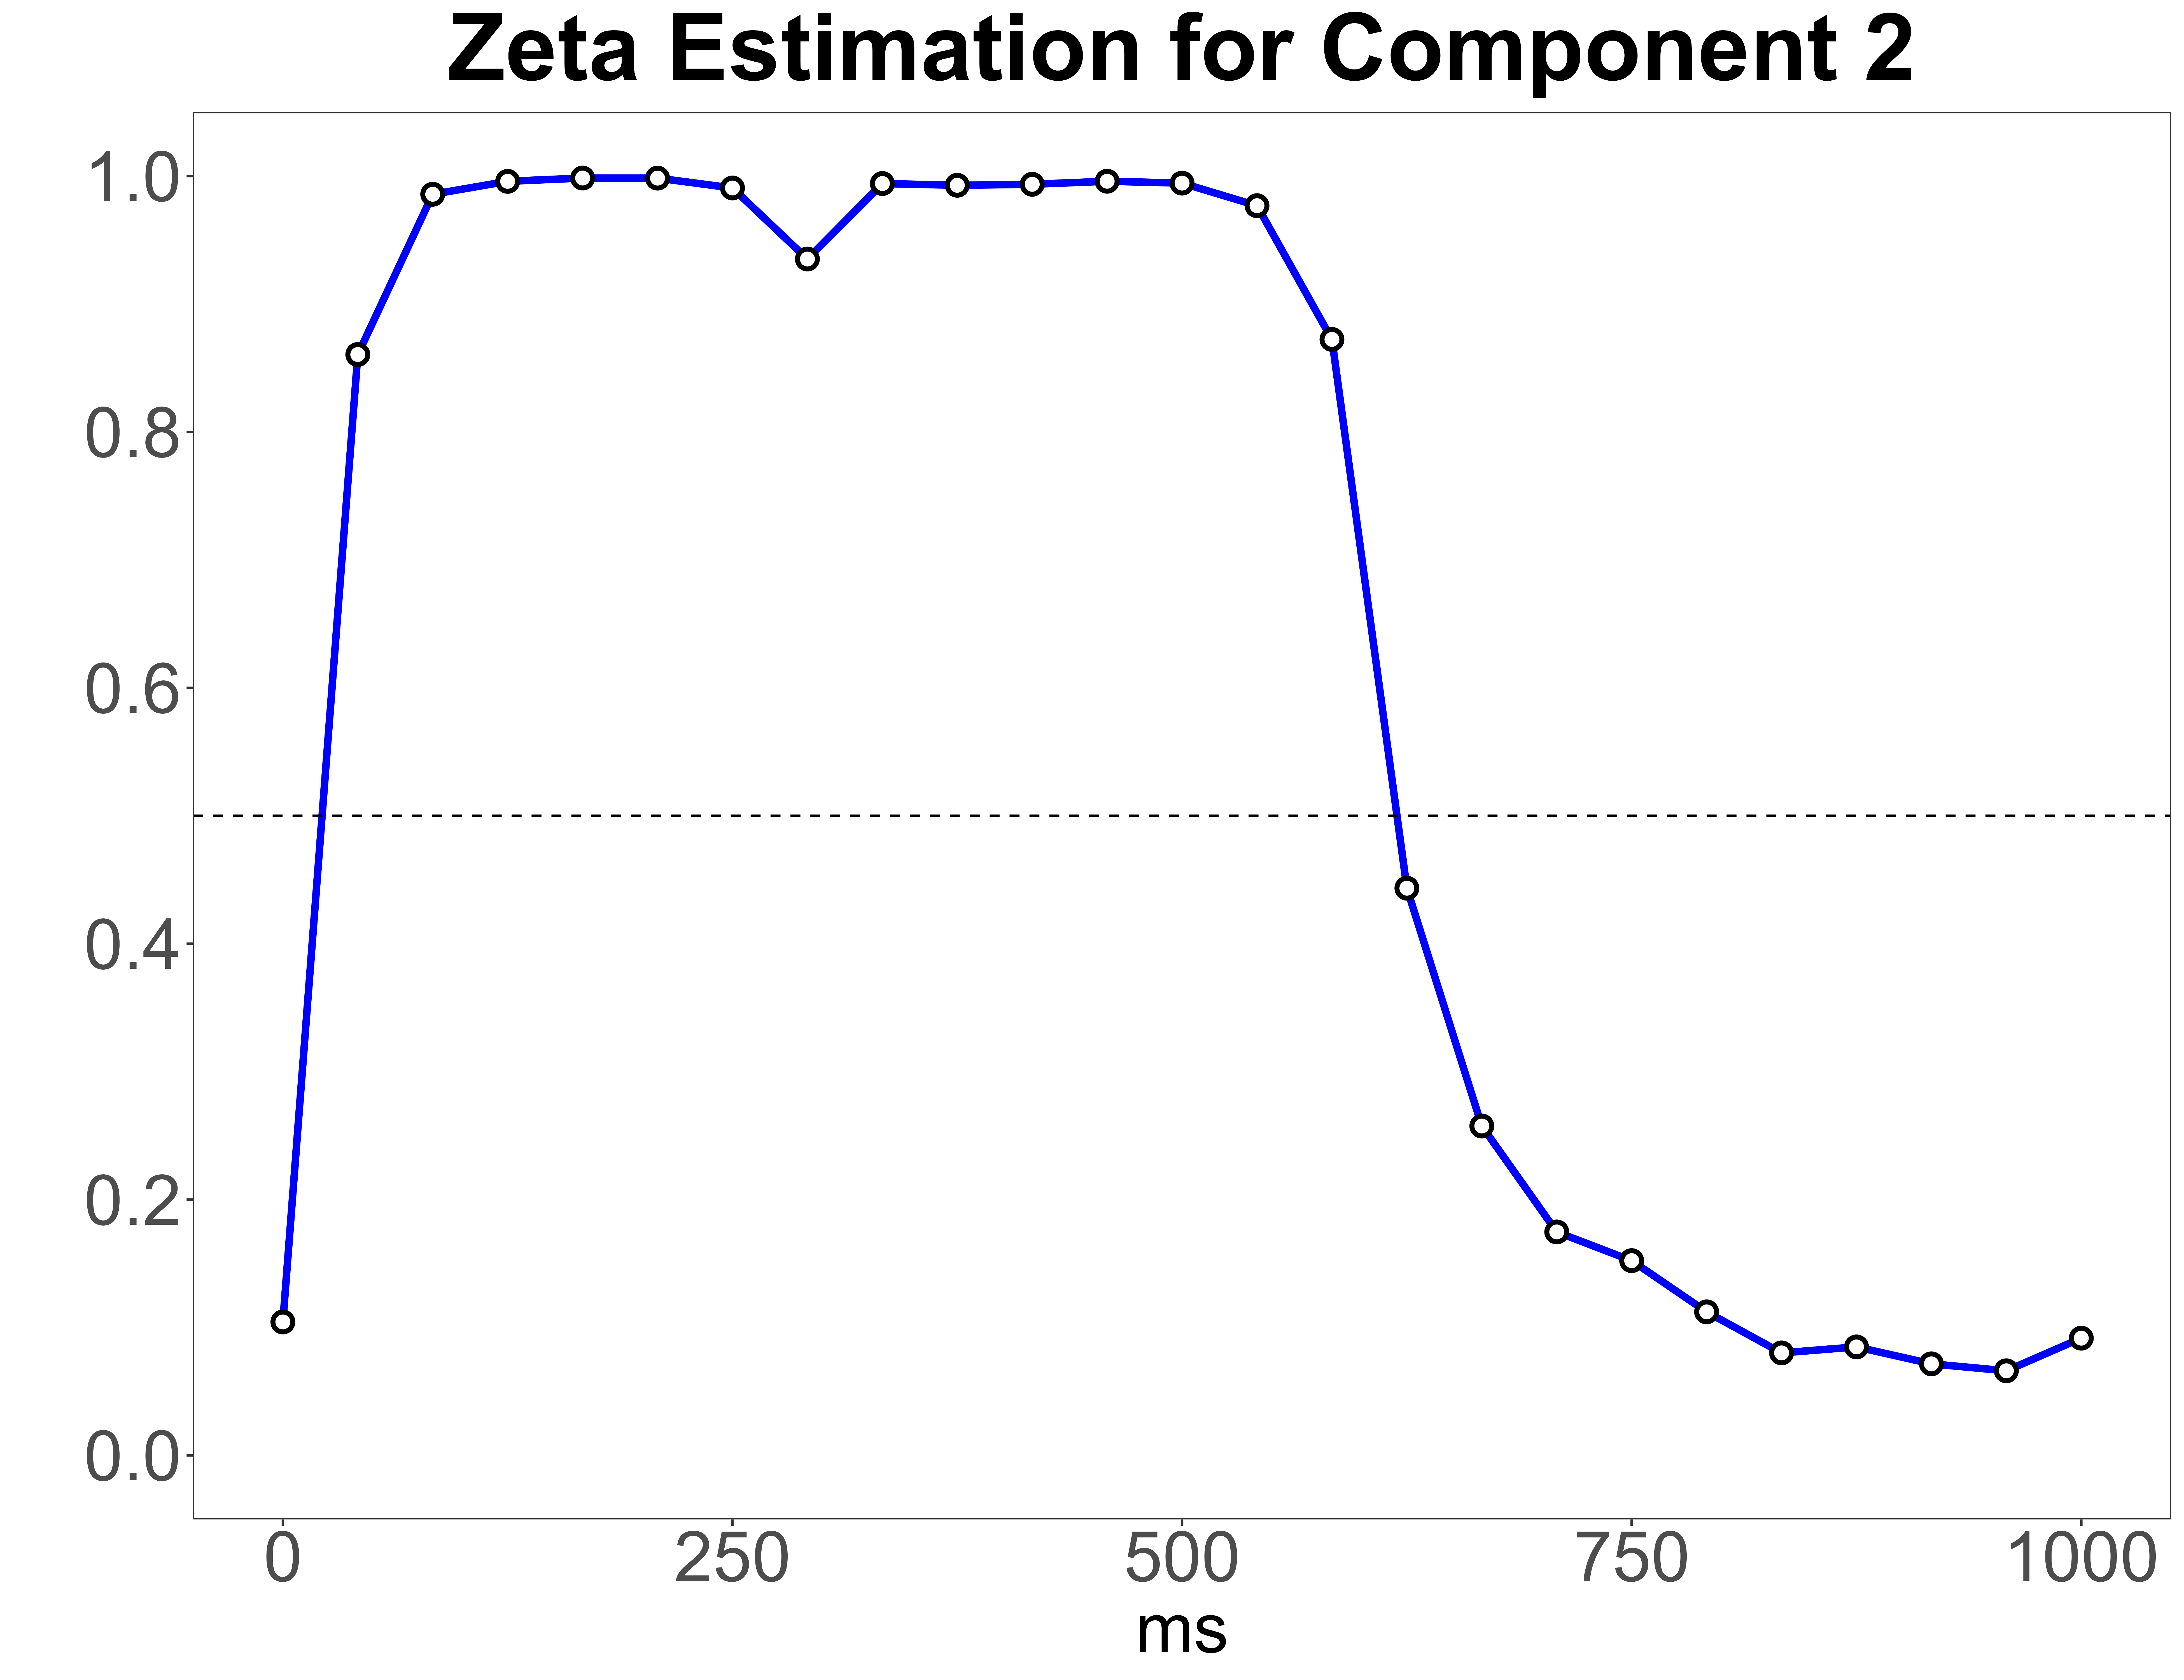

The data file committed next to this chart (first rows):
Time, Zeta_mean, Zeta_min, Zeta_max, Channel
0.0, 0.1043, -0.3415, 0.5502, Channel 2
41.67, 0.8605, 0.3019, 1.419, Channel 2
83.33, 0.9858, 0.9004, 1.071, Channel 2
125.0, 0.9959, 0.9655, 1.026, Channel 2
166.7, 0.9984, 0.9857, 1.011, Channel 2
208.3, 0.9984, 0.9845, 1.012, Channel 2
250.0, 0.9907, 0.9237, 1.058, Channel 2
291.7, 0.9352, 0.5354, 1.335, Channel 2
333.3, 0.9942, 0.9523, 1.036, Channel 2
375.0, 0.9928, 0.9429, 1.043, Channel 2
416.7, 0.9936, 0.947, 1.04, Channel 2
458.3, 0.996, 0.9631, 1.029, Channel 2
500.0, 0.9945, 0.9461, 1.043, Channel 2
541.7, 0.9768, 0.8226, 1.131, Channel 2
583.3, 0.8723, 0.3783, 1.366, Channel 2
625.0, 0.4434, -0.4502, 1.337, Channel 2
666.7, 0.2575, -0.5214, 1.036, Channel 2
708.3, 0.1747, -0.5069, 0.8563, Channel 2
750.0, 0.1522, -0.4808, 0.7853, Channel 2
791.7, 0.1122, -0.431, 0.6555, Channel 2
833.3, 0.08014, -0.3918, 0.5521, Channel 2
875.0, 0.08483, -0.4051, 0.5747, Channel 2
916.7, 0.07158, -0.3756, 0.5188, Channel 2
958.3, 0.06614, -0.3688, 0.5011, Channel 2
1000, 0.09165, -0.421, 0.6043, Channel 2
